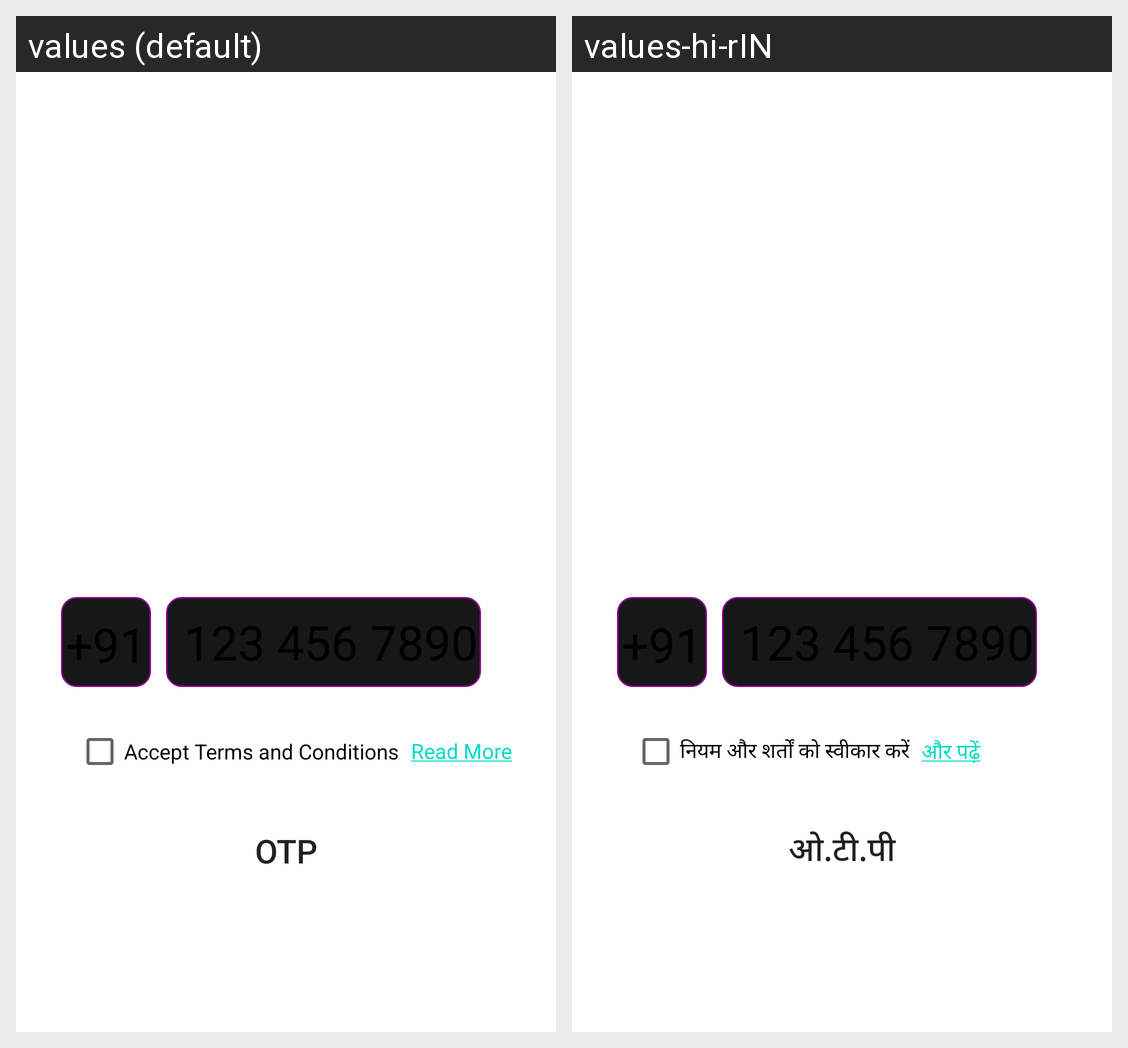

Strings drawn on this Android screen and how each of the app's shown locales translates them:
Android screen res/layout/activity_sign_up.xml rendered under 2 locales, left to right: values (default), values-hi-rIN. Device: Nexus 5 (rendered at 1080×1920; each locale shown at half size, 540×960, under a caption strip naming it); theme Theme.FriendCircle.
Strings drawn on this screen, with the default value and each locale's value (text and hints the layout hard-codes, and strings that could not be matched under every locale, appear in the picture but are not listed):

accept_terms_and_conditions
  values: Accept Terms and Conditions
  values-hi-rIN: नियम और शर्तों को स्वीकार करें

read_more
  values: Read More
  values-hi-rIN: और पढ़ें

otp
  values: OTP
  values-hi-rIN: ओ.टी.पी
